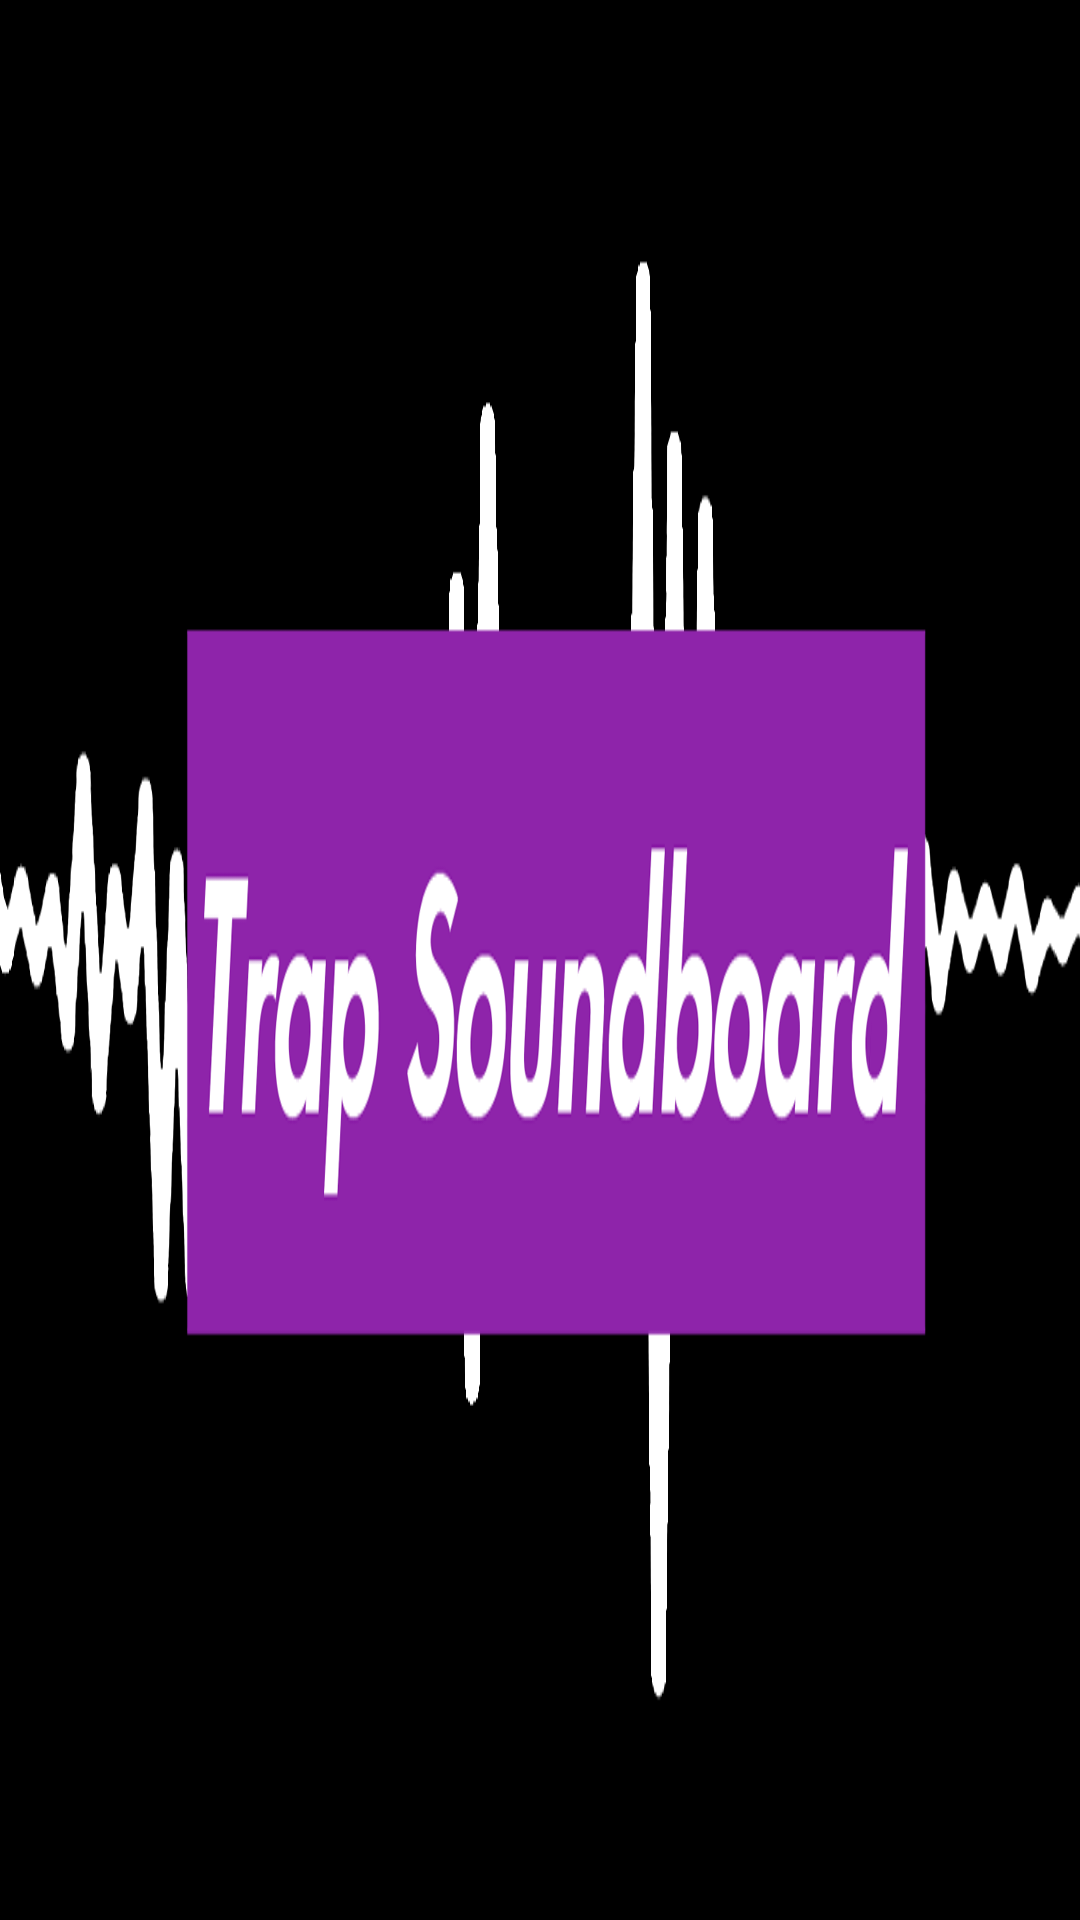

Write the Android layout XML for this screen, with the resource values it uses.
<!-- AndroidManifest.xml: application theme AppTheme -->
<!-- res/layout/nav_header_star_chooser.xml -->
<?xml version="1.0" encoding="utf-8"?>
<LinearLayout xmlns:android="http://schemas.android.com/apk/res/android"
    xmlns:app="http://schemas.android.com/apk/res-auto"
    xmlns:tools="http://schemas.android.com/tools"
    android:layout_width="match_parent"
    android:layout_height="@dimen/nav_header_height"
    android:background="@drawable/menu_bg_prova"
    android:gravity="bottom"
    android:orientation="vertical"
    android:paddingBottom="@dimen/activity_vertical_margin"
    android:paddingLeft="@dimen/activity_horizontal_margin"
    android:paddingRight="@dimen/activity_horizontal_margin"
    android:paddingTop="@dimen/activity_vertical_margin"
    android:theme="@style/ThemeOverlay.AppCompat.Dark">

</LinearLayout>
<!-- resources referenced by this layout -->
<resources>
  <dimen name="activity_horizontal_margin">16dp</dimen>
  <dimen name="activity_vertical_margin">16dp</dimen>
  <dimen name="nav_header_height">176dp</dimen>
  <!-- drawable menu_bg_prova: png bitmap (drawable, 47030 bytes) -->
  <style name="AppTheme" parent="Theme.AppCompat.Light.DarkActionBar">
          
          <item name="colorPrimary">@color/colorPrimary</item>
          <item name="colorPrimaryDark">@color/colorPrimaryDark</item>
          <item name="colorAccent">@color/colorAccent</item>
          <item name="alertDialogTheme">@style/AlertDialogTheme</item>
      </style>
  <color name="colorPrimary">#ba68c8</color>
  <color name="colorPrimaryDark">#8e24aa</color>
  <color name="colorAccent">#f7eff2</color>
  <style name="AlertDialogTheme" parent="Theme.AppCompat.Light.Dialog.Alert">
          <item name="android:buttonBarPositiveButtonStyle" tools:targetApi="lollipop">@style/PositiveButtonStyle</item>
          <item name="android:buttonBarNegativeButtonStyle" tools:targetApi="lollipop">@style/PositiveButtonStyle</item>
      </style>
  <style name="PositiveButtonStyle" parent="Widget.AppCompat.Button.ButtonBar.AlertDialog">
          <item name="android:textColor">#000000</item>
      </style>
</resources>
